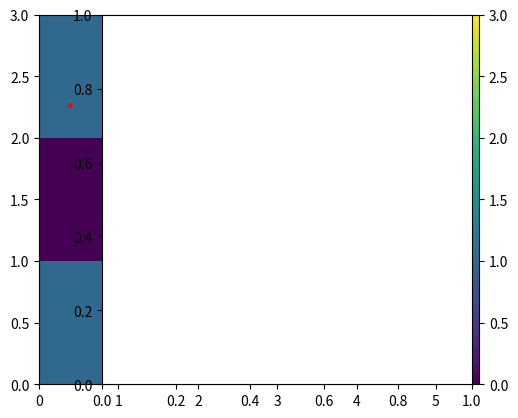

Generate this figure with matplotlib:
import numpy as np
from matplotlib import pyplot as pl

shape = (3, 5)
m = 10
xb = np.arange(shape[1]+1)
yb = np.arange(shape[0]+1)

def gendata(m, shape):
    p = np.random.random((m, 2))
    p[:, 0] *= shape[1]
    p[:, 1] *= shape[0]
    return p

bins = np.zeros(shape)
data = gendata(m, shape)

for i in range(m):
    xi, yi = int(data[i, 0]), int(data[i, 1])
    bins[yi, xi] += 1

pl.pcolormesh(xb, yb, bins)
pl.colorbar()
pl.scatter(data[:i+1,0], data[:i+1,1], s = 5, c = 'r')
pl.axes().set_aspect('equal')
pl.show()
pl.close('all')
